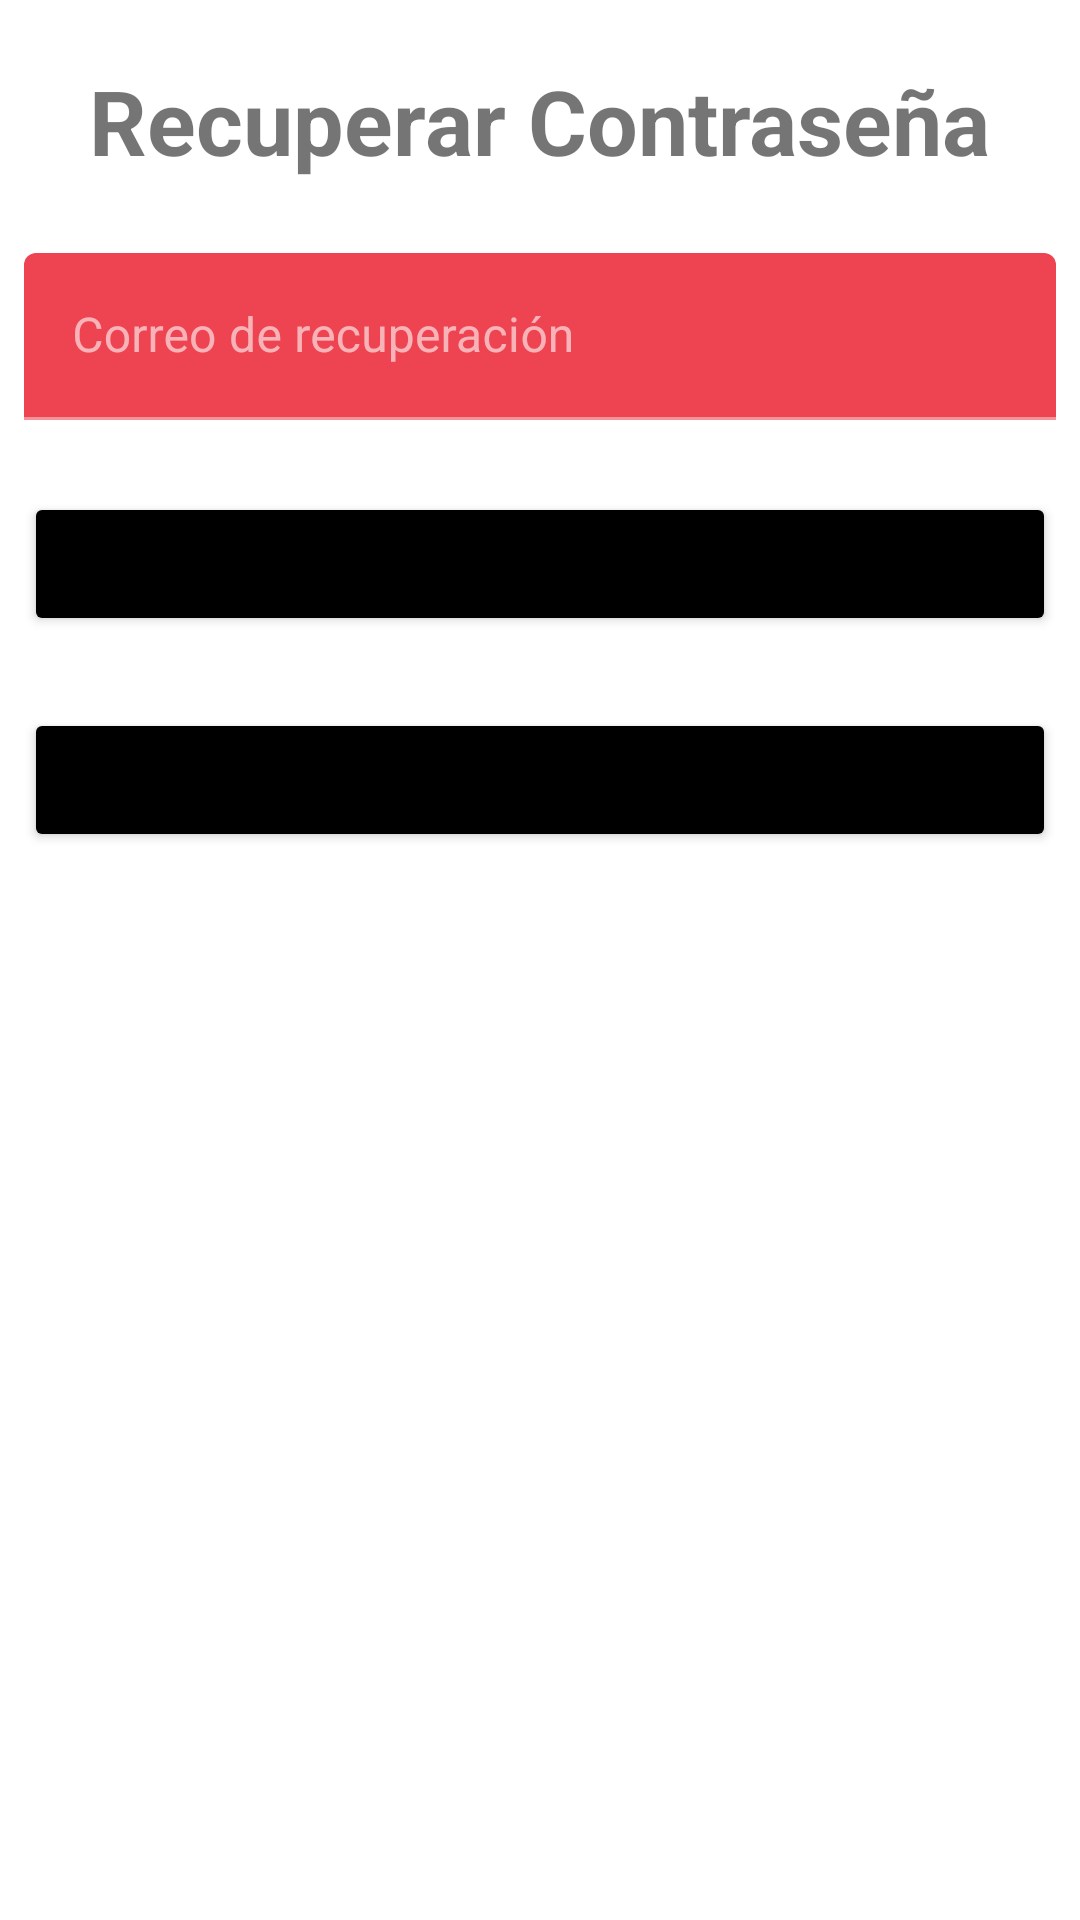

Here is an Android app screen rendered from its layout file. Give the layout XML and the strings, colors and styles it references.
<!-- AndroidManifest.xml: application theme Theme.Vmusic -->
<!-- res/layout/fragment_recovery_password.xml -->
<?xml version="1.0" encoding="utf-8"?>
<androidx.constraintlayout.widget.ConstraintLayout xmlns:android="http://schemas.android.com/apk/res/android"
    xmlns:app="http://schemas.android.com/apk/res-auto"
    xmlns:tools="http://schemas.android.com/tools"
    android:layout_width="match_parent"
    android:layout_height="match_parent"
    android:background="@color/white"
    tools:context=".login.RecoveryPasswordFragment">

    <TextView
        android:id="@+id/tvTitle"
        android:layout_width="wrap_content"
        android:layout_height="wrap_content"
        android:layout_gravity="center_horizontal"
        android:layout_marginStart="8dp"
        android:layout_marginTop="20dp"
        android:layout_marginEnd="8dp"
        android:text="@string/fragment_resetpass_title"
        android:textSize="30sp"
        android:textStyle="bold"
        app:layout_constraintEnd_toEndOf="parent"
        app:layout_constraintStart_toStartOf="parent"
        app:layout_constraintTop_toTopOf="parent">

    </TextView>

    <com.google.android.material.textfield.TextInputLayout
        android:id="@+id/tilPassword"
        android:layout_width="match_parent"
        android:layout_height="wrap_content"
        android:layout_marginStart="8dp"
        android:layout_marginTop="24dp"
        android:layout_marginEnd="8dp"
        android:hint="@string/hint_email_reset_pass"
        app:layout_constraintEnd_toEndOf="parent"
        app:layout_constraintStart_toStartOf="parent"
        app:layout_constraintTop_toBottomOf="@id/tvTitle">

        <com.google.android.material.textfield.TextInputEditText
            android:id="@+id/etMail"
            android:layout_width="match_parent"
            android:layout_height="wrap_content"
            android:inputType="textEmailAddress">

        </com.google.android.material.textfield.TextInputEditText>

    </com.google.android.material.textfield.TextInputLayout>

    <Button
        android:id="@+id/btnSendMail"
        android:layout_width="match_parent"
        android:layout_height="wrap_content"
        android:layout_marginStart="8dp"
        android:layout_marginTop="24dp"
        android:layout_marginEnd="8dp"
        app:layout_constraintEnd_toEndOf="parent"
        app:layout_constraintStart_toStartOf="parent"
        app:layout_constraintTop_toBottomOf="@id/tilPassword"
        android:backgroundTint="@color/black"
        android:text="@string/btn_send_mail">

    </Button>

    <Button
        android:id="@+id/btnBackLogin"
        android:layout_width="match_parent"
        android:layout_height="wrap_content"
        android:layout_marginStart="8dp"
        android:layout_marginTop="24dp"
        android:layout_marginEnd="8dp"
        app:layout_constraintEnd_toEndOf="parent"
        app:layout_constraintStart_toStartOf="parent"
        app:layout_constraintTop_toBottomOf="@id/btnSendMail"
        android:text="@string/btn_back_login"
        style="@style/btnRegister">
    </Button>
</androidx.constraintlayout.widget.ConstraintLayout>
<!-- resources referenced by this layout -->
<resources>
  <color name="black">#FF000000</color>
  <color name="white">#FFFFFFFF</color>
  <string name="btn_back_login">Cancelar</string>
  <string name="btn_send_mail">Enviar Correo</string>
  <string name="fragment_resetpass_title">Recuperar Contraseña</string>
  <string name="hint_email_reset_pass">Correo de recuperación</string>
  <style name="btnRegister">
          <item name="backgroundTint">@color/black</item>
      </style>
  <style name="Theme.Vmusic" parent="Theme.MaterialComponents.DayNight.DarkActionBar">
          
          <item name="colorPrimary">@color/black</item>
          <item name="colorPrimaryVariant">@color/secondary_red</item>
          <item name="colorOnPrimary">@color/white</item>
          
          <item name="colorSecondary">@color/teal_200</item>
          <item name="colorSecondaryVariant">@color/teal_700</item>
          <item name="colorOnSecondary">@color/black</item>
          
          <item name="android:statusBarColor">?attr/colorOnSecondary</item>
          
          <item name="colorSurface">@color/secondary_red</item>
          <item name="colorOnSurface">@color/white</item>
      </style>
  <color name="secondary_red">#EC2A38</color>
  <color name="teal_200">#FF03DAC5</color>
  <color name="teal_700">#FF018786</color>
</resources>
